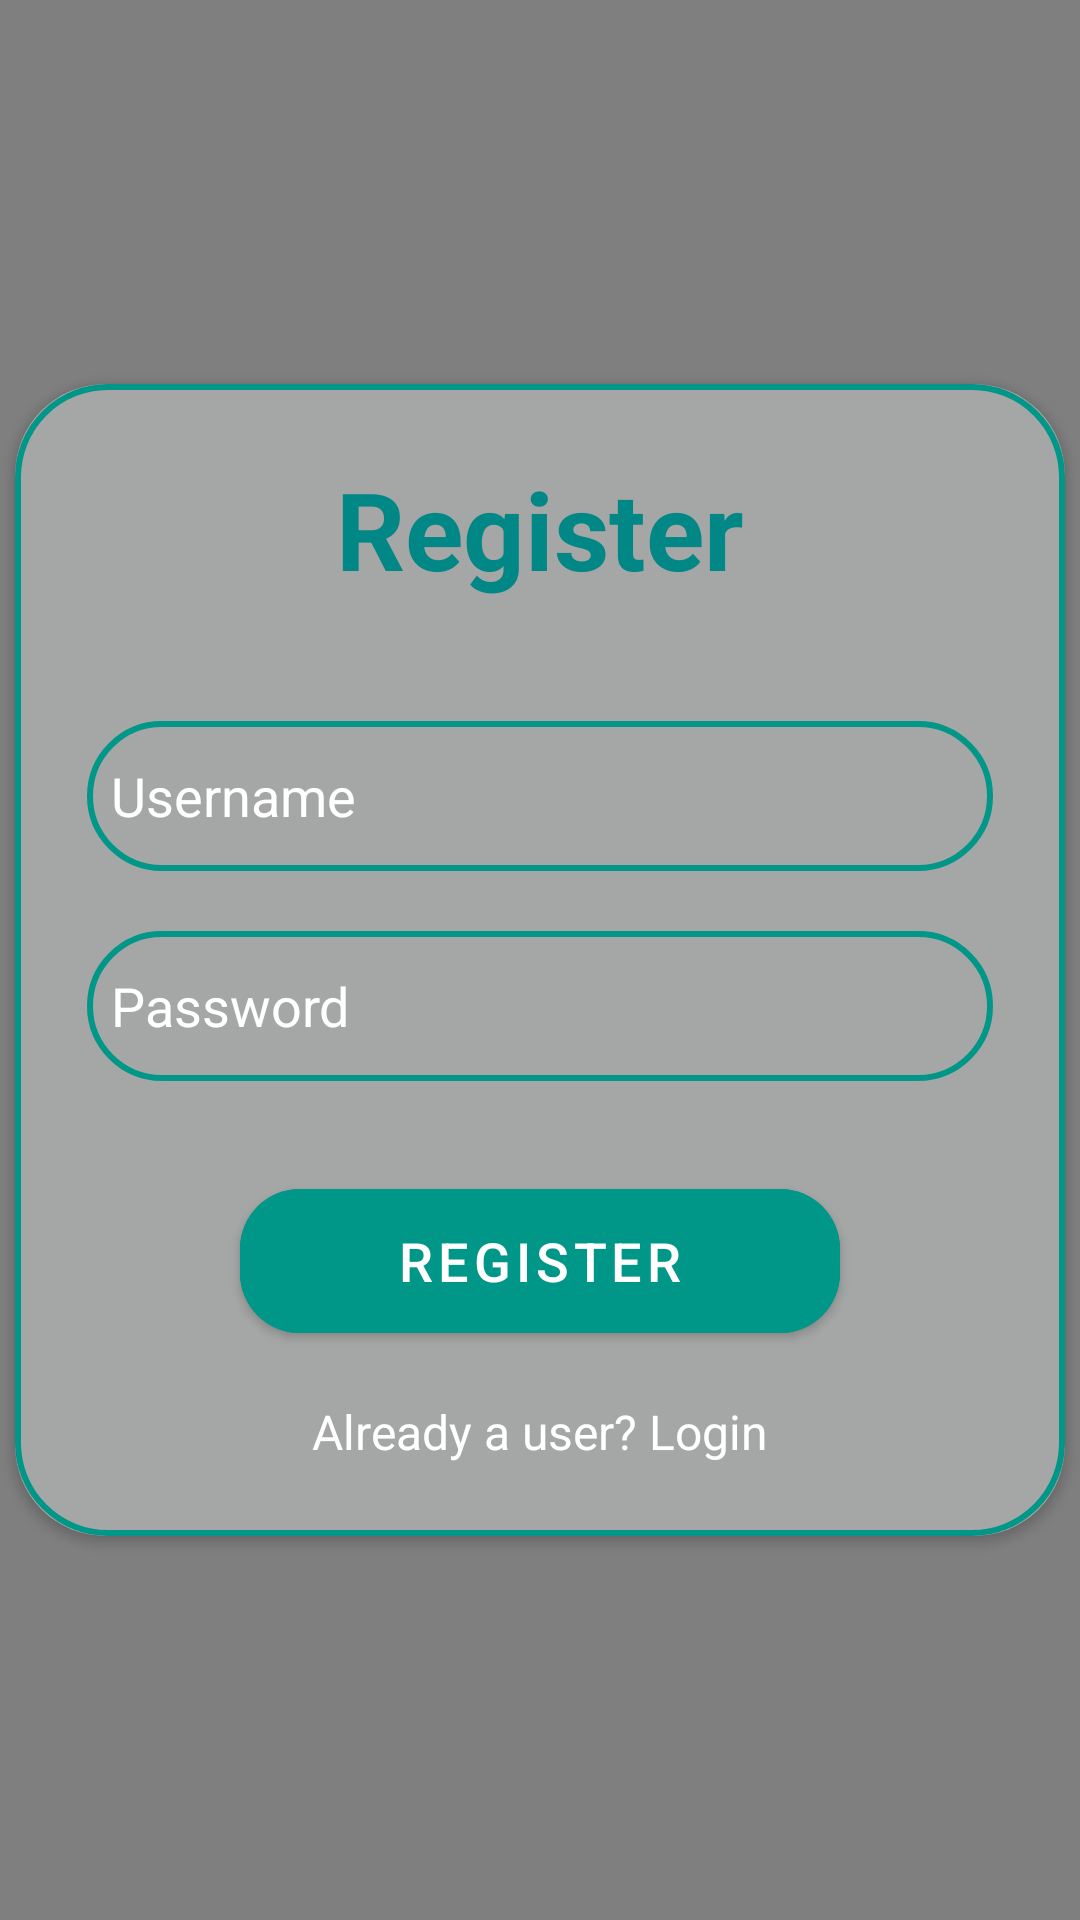

Produce the Android XML layout that renders to this screen, including the resource entries it uses.
<!-- AndroidManifest.xml: application theme Theme.ExpenseManager -->
<!-- res/layout/activity_register.xml -->
<?xml version="1.0" encoding="utf-8"?>
<FrameLayout xmlns:android="http://schemas.android.com/apk/res/android"
    xmlns:app="http://schemas.android.com/apk/res-auto"
    xmlns:tools="http://schemas.android.com/tools"
    android:layout_width="match_parent"
    android:layout_height="match_parent"
    android:background="@color/black"
    android:gravity="center"
    android:orientation="vertical"
    tools:context=".LoginActivity">

    <VideoView
        android:id="@+id/videoView"
        android:layout_width="1000dp"
        android:layout_height="2000dp"
        android:layout_centerInParent="true" />

    <androidx.cardview.widget.CardView
        android:layout_width="350dp"
        android:layout_height="wrap_content"
        android:layout_gravity="center"
        android:layout_margin="80dp"
        app:cardBackgroundColor="#A5A6A6"
        app:cardCornerRadius="30dp">

        <LinearLayout
            android:layout_width="match_parent"
            android:layout_height="wrap_content"
            android:layout_gravity="center_horizontal"
            android:background="@drawable/custom_edittext"
            android:orientation="vertical"
            android:padding="24dp">

            <TextView
                android:id="@+id/text_register"
                android:layout_width="match_parent"
                android:layout_height="wrap_content"
                android:text="Register"
                android:textAlignment="center"
                android:textColor="@color/teal_700"
                android:textSize="36sp"
                android:textStyle="bold" />

            <com.google.android.material.textfield.TextInputEditText
                android:id="@+id/username"
                android:layout_width="match_parent"
                android:layout_height="50dp"
                android:layout_marginTop="40dp"
                android:background="@drawable/custom_edittext"
                android:drawableLeft="@drawable/baseline_person_24"
                android:drawablePadding="8dp"
                android:hint="Username"
                android:padding="8dp"
                android:textColor="@color/white"
                android:textColorHint="@color/white" />

            <com.google.android.material.textfield.TextInputEditText
                android:id="@+id/password"
                android:layout_width="match_parent"
                android:layout_height="50dp"
                android:layout_marginTop="20dp"
                android:background="@drawable/custom_edittext"
                android:drawableLeft="@drawable/baseline_lock_24"
                android:drawablePadding="8dp"
                android:hint="Password"
                android:inputType="textPassword"
                android:padding="8dp"
                android:textColor="@color/white"
                android:textColorHint="@color/white" />

            <Button
                android:id="@+id/btn_register"
                android:layout_width="200dp"
                android:layout_height="60dp"
                android:layout_gravity="center"
                android:layout_marginTop="30dp"
                android:backgroundTint="#009688"
                android:text="Register"
                android:textColor="@color/white"
                android:textSize="18sp"
                app:cornerRadius="20dp" />

            
            <TextView
                android:id="@+id/loginText"
                android:layout_width="wrap_content"
                android:layout_height="wrap_content"
                android:layout_gravity="center_horizontal"
                android:text="Already a user? Login"
                android:textColor="@color/white"
                android:textSize="16sp"
                android:layout_marginTop="16dp" />
        </LinearLayout>
    </androidx.cardview.widget.CardView>
</FrameLayout>
<!-- resources referenced by this layout -->
<resources>
  <color name="black">#FF000000</color>
  <color name="teal_700">#FF018786</color>
  <color name="white">#FFFFFFFF</color>\
  <!-- drawable custom_edittext (drawable) -->
  <?xml version="1.0" encoding="utf-8"?>
  <shape xmlns:android="http://schemas.android.com/apk/res/android"
      android:shape="rectangle">
  
  
      <stroke
          android:width="2dp"
  
          android:color="#009688"/>
  
      <corners
          android:radius="30dp"/>
  
  </shape>
  <style name="Theme.ExpenseManager" parent="Theme.MaterialComponents.DayNight.DarkActionBar">
          
          <item name="colorPrimary">@color/teal_700</item>
          <item name="colorPrimaryVariant">@color/teal_700</item>
          <item name="colorOnPrimary">@color/black</item>
          
          <item name="colorSecondary">@color/teal_200</item>
          <item name="colorSecondaryVariant">@color/teal_700</item>
          <item name="colorOnSecondary">@color/black</item>
          
          <item name="android:statusBarColor" tools:targetApi="l">?attr/colorPrimaryVariant</item>
          
      </style>
  <color name="teal_200">#FF03DAC5</color>
</resources>
